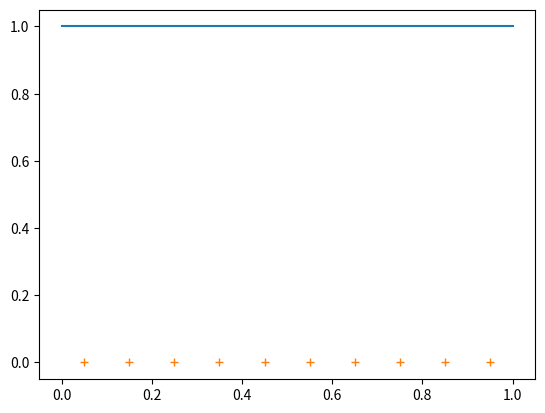

This figure's Python source:
from matplotlib import pyplot
pyplot.plot( [ 0.000000e+00, 1.000000e+00 ], [ 1.000000e+00, 1.000000e+00 ] )
pyplot.plot( [ 4.999972e-02, 1.499999e-01, 2.499999e-01, 3.499999e-01, 4.499999e-01, 5.499999e-01, 6.499999e-01, 7.499999e-01, 8.499999e-01, 9.499999e-01 ], [ 0.000000e+00, 0.000000e+00, 0.000000e+00, 0.000000e+00, 0.000000e+00, 0.000000e+00, 0.000000e+00, 0.000000e+00, 0.000000e+00, 0.000000e+00 ], '+' )
pyplot.show()
